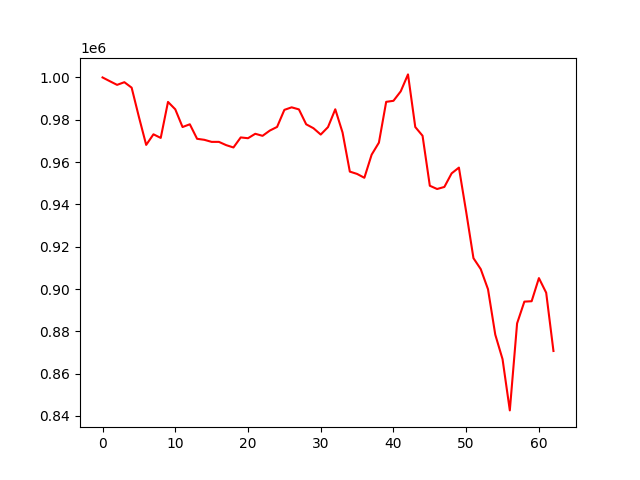

Values plotted in this chart, from the file beside it:
, 0
0, 1000000
1, 998223
2, 996491
3, 997751
4, 995177
5, 981332
6, 968113
7, 973122
8, 971412
9, 988434
10, 984937
11, 976563
12, 977861
13, 971001
14, 970516
15, 969545
16, 969545
17, 968002
18, 966898
19, 971646
20, 971273
21, 973370
22, 972402
23, 974891
24, 976612
25, 984676
26, 985876
27, 984902
28, 977855
29, 975999
30, 973003
31, 976528
32, 984948
33, 973985
34, 955495
35, 954394
36, 952571
37, 963497
38, 969181
39, 988465
40, 988959
41, 993425
42, 1001439
43, 976563
44, 972440
45, 948812
46, 947270
47, 948240
48, 954666
49, 957382
50, 936454
51, 914581
52, 909412
53, 899888
54, 878425
55, 866834
56, 842619
57, 883744
58, 894036
59, 894221
... 3 more rows
